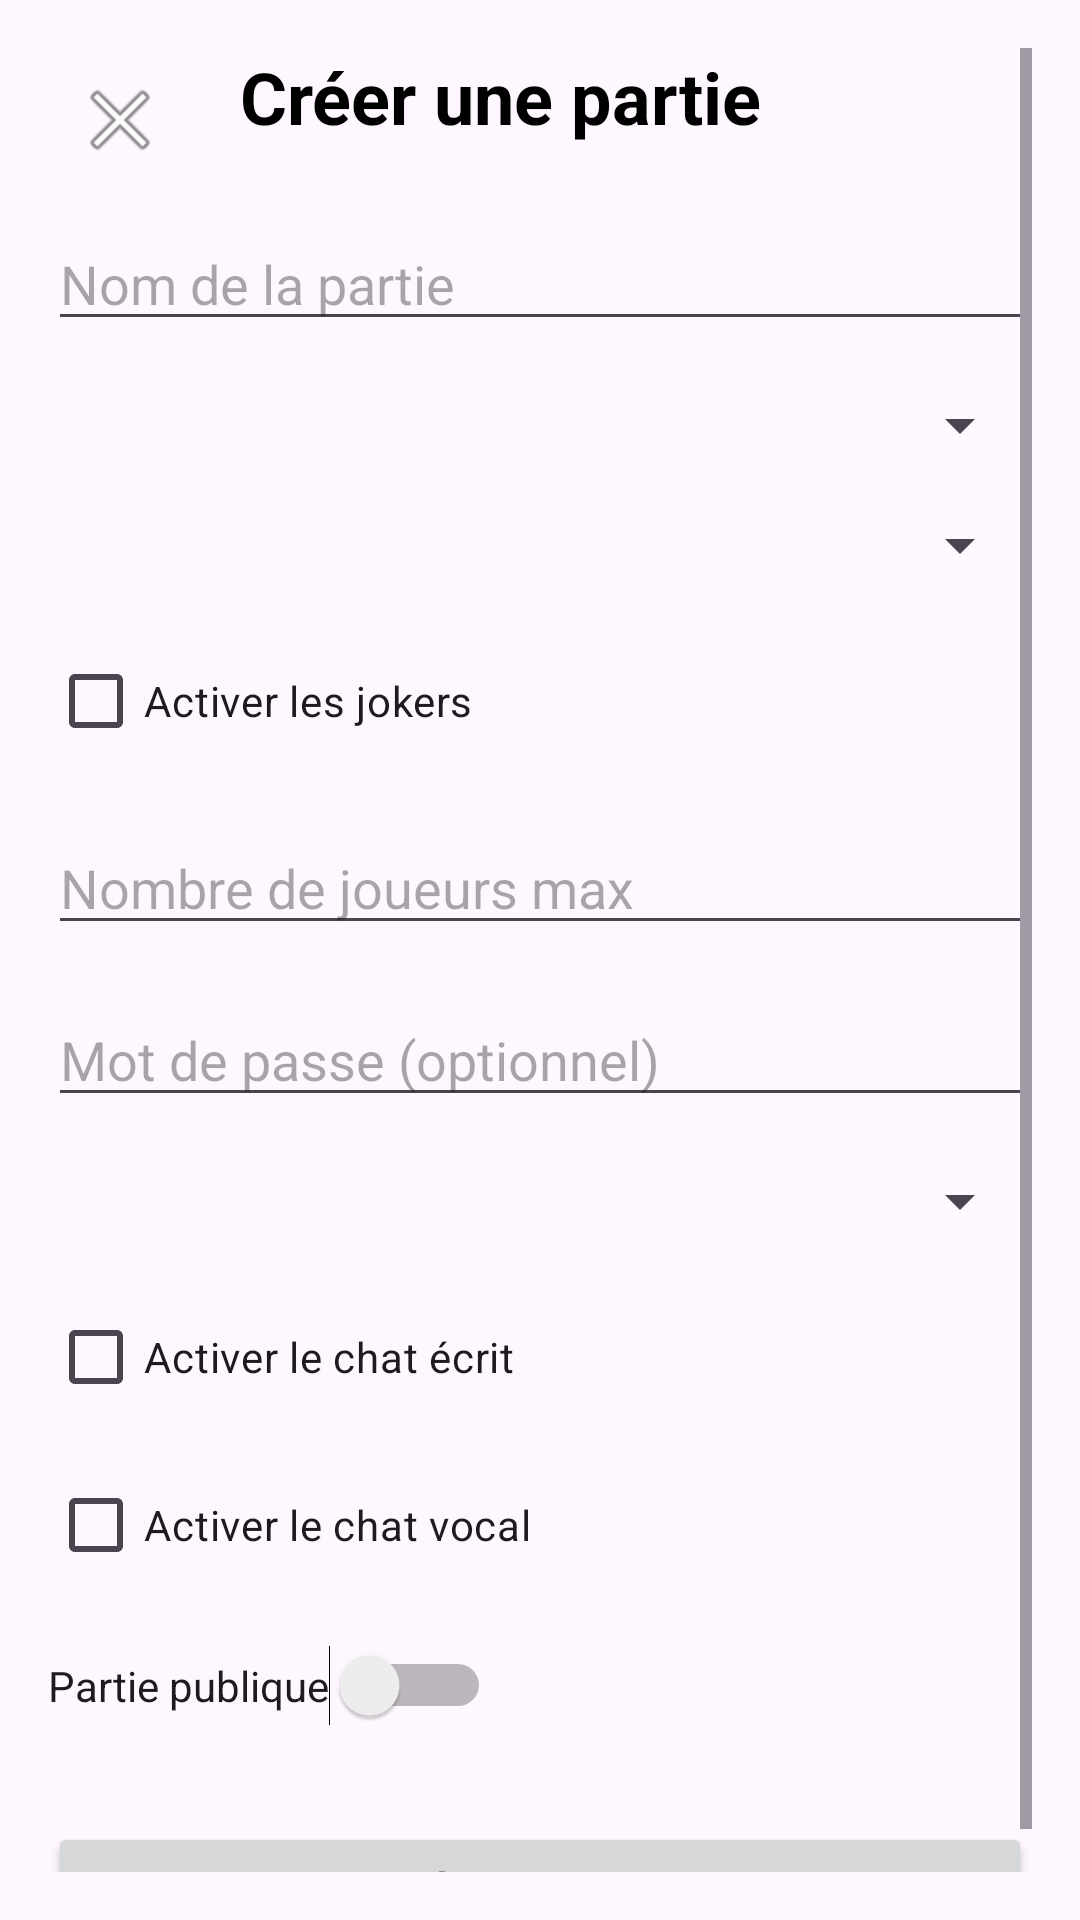

This screen was rendered from an Android layout file. Write that file and the resources it references.
<!-- AndroidManifest.xml: application theme Theme.Quiz -->
<!-- res/layout/config_hub.xml -->
<?xml version="1.0" encoding="utf-8"?>
<ScrollView xmlns:android="http://schemas.android.com/apk/res/android"
            xmlns:app="http://schemas.android.com/apk/res-auto"
            xmlns:tools="http://schemas.android.com/tools"
            android:id="@+id/mainScroll"
            android:layout_width="match_parent"
            android:layout_height="match_parent"
            tools:context=".config_hub"
            android:padding="16dp">

    <androidx.constraintlayout.widget.ConstraintLayout
            android:layout_width="match_parent"
            android:layout_height="wrap_content">

        
        <ImageButton
                android:id="@+id/btnBack"
                android:layout_width="wrap_content"
                android:layout_height="wrap_content"
                app:srcCompat="@android:drawable/ic_menu_close_clear_cancel"
                android:contentDescription="Retour"
                android:background="?android:attr/selectableItemBackgroundBorderless"
                android:padding="8dp"
                app:layout_constraintTop_toTopOf="parent"
                app:layout_constraintStart_toStartOf="parent" />

        
        <TextView
                android:id="@+id/titleCreateGame"
                android:layout_width="0dp"
                android:layout_height="wrap_content"
                android:text="Créer une partie"
                android:textSize="24sp"
                android:textStyle="bold"
                android:textColor="@android:color/black"
                app:layout_constraintStart_toEndOf="@id/btnBack"
                app:layout_constraintEnd_toEndOf="parent"
                app:layout_constraintTop_toTopOf="parent"
                android:layout_marginStart="16dp" />

        
        <EditText
                android:id="@+id/editPartyName"
                android:layout_width="0dp"
                android:layout_height="wrap_content"
                android:hint="Nom de la partie"
                android:inputType="text"
                app:layout_constraintTop_toBottomOf="@id/titleCreateGame"
                app:layout_constraintStart_toStartOf="parent"
                app:layout_constraintEnd_toEndOf="parent"
                android:layout_marginTop="24dp" />

        
        <Spinner
                android:id="@+id/spinnerQuiz"
                android:layout_width="0dp"
                android:layout_height="wrap_content"
                android:prompt="Choisir un quiz"
                app:layout_constraintTop_toBottomOf="@id/editPartyName"
                app:layout_constraintStart_toStartOf="parent"
                app:layout_constraintEnd_toEndOf="parent"
                android:layout_marginTop="16dp" />

        
        <Spinner
                android:id="@+id/spinnerGameMode"
                android:layout_width="0dp"
                android:layout_height="wrap_content"
                android:prompt="Mode de jeu"
                app:layout_constraintTop_toBottomOf="@id/spinnerQuiz"
                app:layout_constraintStart_toStartOf="parent"
                app:layout_constraintEnd_toEndOf="parent"
                android:layout_marginTop="16dp" />

        
        <CheckBox
                android:id="@+id/checkboxJokers"
                android:layout_width="wrap_content"
                android:layout_height="wrap_content"
                android:text="Activer les jokers"
                app:layout_constraintTop_toBottomOf="@id/spinnerGameMode"
                app:layout_constraintStart_toStartOf="parent"
                android:layout_marginTop="16dp" />

        
        <EditText
                android:id="@+id/editMaxPlayers"
                android:layout_width="0dp"
                android:layout_height="wrap_content"
                android:hint="Nombre de joueurs max"
                android:inputType="number"
                app:layout_constraintTop_toBottomOf="@id/checkboxJokers"
                app:layout_constraintStart_toStartOf="parent"
                app:layout_constraintEnd_toEndOf="parent"
                android:layout_marginTop="16dp" />

        
        <EditText
                android:id="@+id/editPassword"
                android:layout_width="0dp"
                android:layout_height="wrap_content"
                android:hint="Mot de passe (optionnel)"
                android:inputType="textPassword"
                app:layout_constraintTop_toBottomOf="@id/editMaxPlayers"
                app:layout_constraintStart_toStartOf="parent"
                app:layout_constraintEnd_toEndOf="parent"
                android:layout_marginTop="16dp" />

        
        <Spinner
                android:id="@+id/spinnerServerRegion"
                android:layout_width="0dp"
                android:layout_height="wrap_content"
                android:prompt="Région du serveur"
                app:layout_constraintTop_toBottomOf="@id/editPassword"
                app:layout_constraintStart_toStartOf="parent"
                app:layout_constraintEnd_toEndOf="parent"
                android:layout_marginTop="16dp" />

        
        <CheckBox
                android:id="@+id/checkboxTextChat"
                android:layout_width="wrap_content"
                android:layout_height="wrap_content"
                android:text="Activer le chat écrit"
                app:layout_constraintTop_toBottomOf="@id/spinnerServerRegion"
                app:layout_constraintStart_toStartOf="parent"
                android:layout_marginTop="16dp" />

        
        <CheckBox
                android:id="@+id/checkboxVoiceChat"
                android:layout_width="wrap_content"
                android:layout_height="wrap_content"
                android:text="Activer le chat vocal"
                app:layout_constraintTop_toBottomOf="@id/checkboxTextChat"
                app:layout_constraintStart_toStartOf="parent"
                android:layout_marginTop="8dp" />

        
        <Switch
                android:id="@+id/switchPrivacy"
                android:layout_width="wrap_content"
                android:layout_height="wrap_content"
                android:text="Partie publique"
                app:layout_constraintTop_toBottomOf="@id/checkboxVoiceChat"
                app:layout_constraintStart_toStartOf="parent"
                android:layout_marginTop="16dp" />

        
        <Button
                android:id="@+id/btnCreateGame"
                android:layout_width="0dp"
                android:layout_height="wrap_content"
                android:text="Créer la partie"
                app:layout_constraintTop_toBottomOf="@id/switchPrivacy"
                app:layout_constraintStart_toStartOf="parent"
                app:layout_constraintEnd_toEndOf="parent"
                android:layout_marginTop="32dp"
                android:layout_marginBottom="32dp" />

    </androidx.constraintlayout.widget.ConstraintLayout>
</ScrollView>
<!-- resources referenced by this layout -->
<resources>
  <style name="Theme.Quiz" parent="Base.Theme.Quiz" />
  <style name="Base.Theme.Quiz" parent="Theme.Material3.DayNight.NoActionBar">
          
          
      </style>
</resources>
